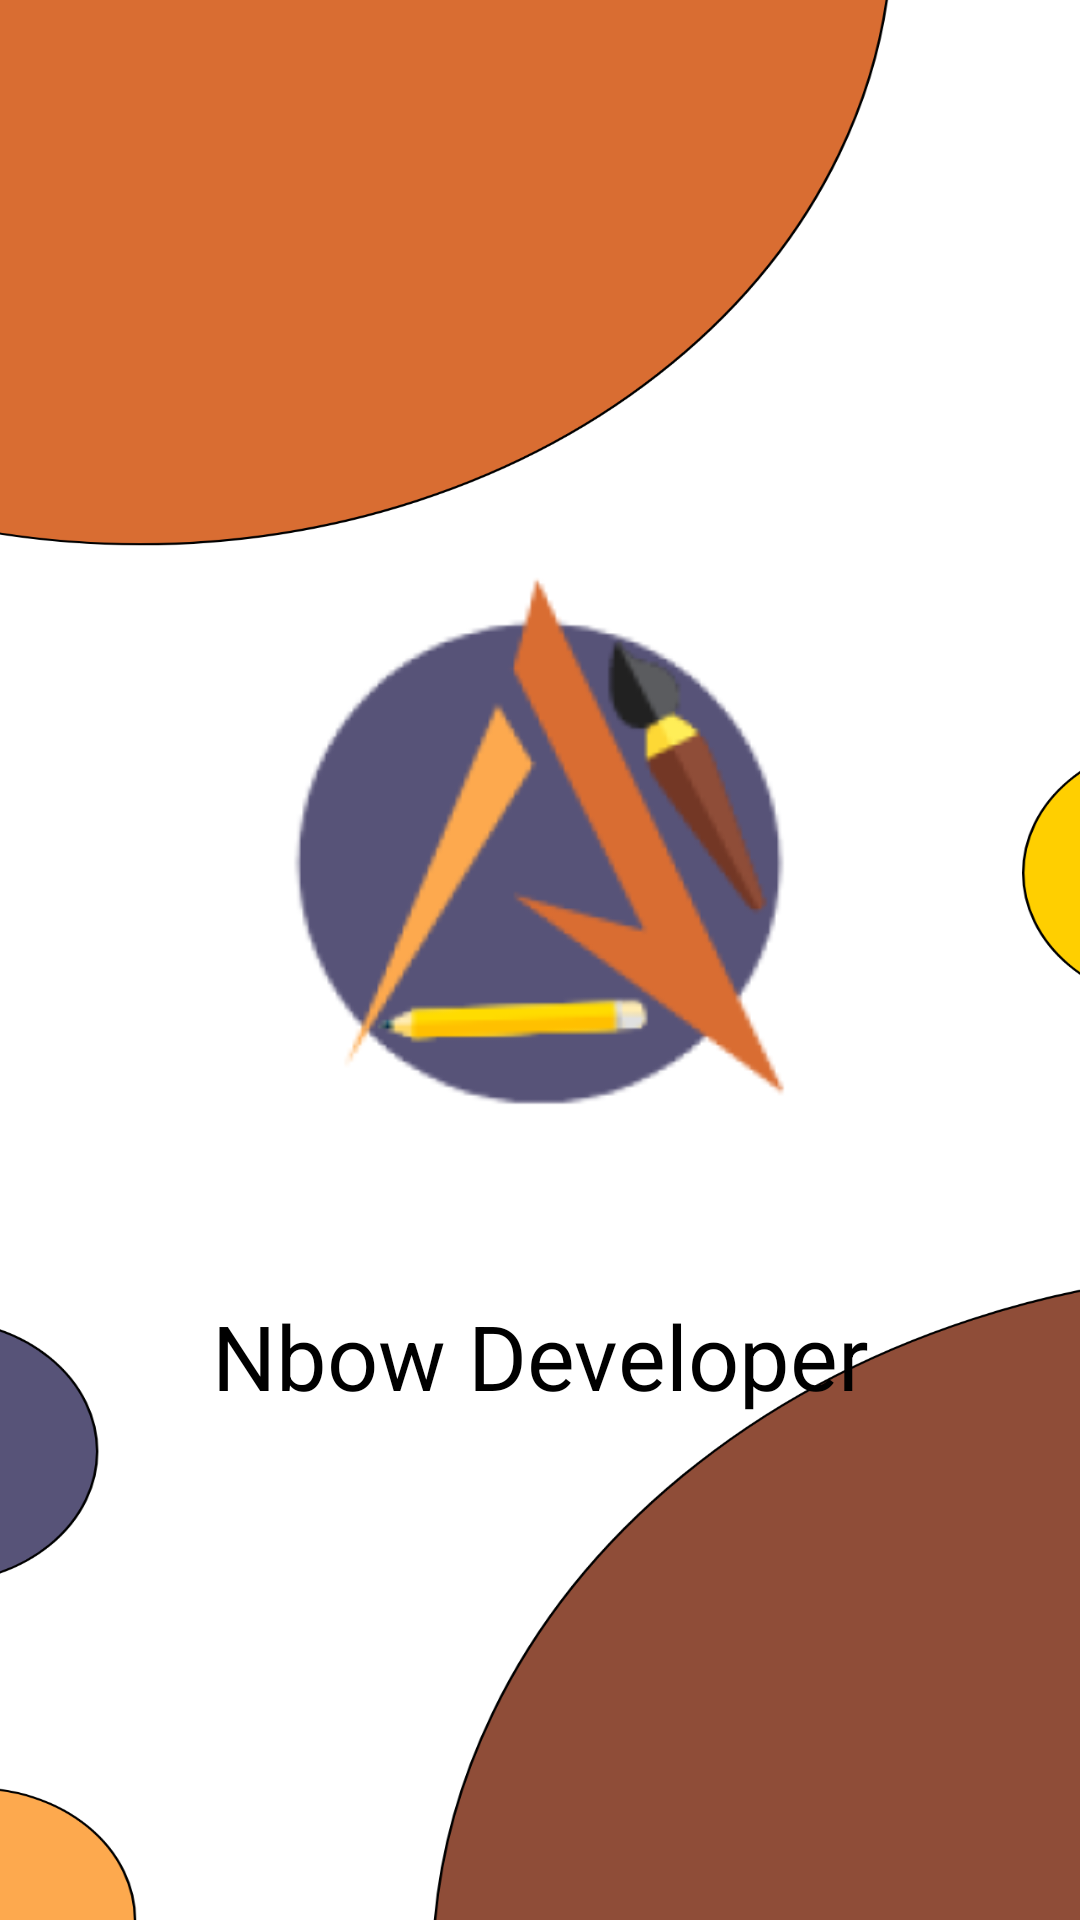

The Android layout XML behind this screen, and the referenced resources:
<!-- AndroidManifest.xml: application theme AppMaterialTheme -->
<!-- res/layout/activity_splash_screen.xml -->
<?xml version="1.0" encoding="utf-8"?>
<androidx.constraintlayout.widget.ConstraintLayout xmlns:android="http://schemas.android.com/apk/res/android"
    xmlns:app="http://schemas.android.com/apk/res-auto"
    xmlns:tools="http://schemas.android.com/tools"
    android:layout_width="match_parent"
    android:layout_height="match_parent"
    android:background="@mipmap/slash_screen"
    tools:context=".SplashScreen">


    <View
        android:id="@+id/view"
        android:layout_width="300dp"
        android:layout_height="300dp"
        android:background="@mipmap/ic_launcher_foreground"
        app:layout_constraintBottom_toBottomOf="parent"
        app:layout_constraintEnd_toEndOf="parent"
        app:layout_constraintHorizontal_bias="0.495"
        app:layout_constraintStart_toStartOf="parent"
        app:layout_constraintTop_toTopOf="parent"
        app:layout_constraintVertical_bias="0.387" />

    <TextView
        android:id="@+id/textView3"
        android:layout_width="wrap_content"
        android:layout_height="wrap_content"
        android:text="Nbow Developer"
        android:textColor="#000000"
        android:textSize="30sp"
        app:layout_constraintEnd_toEndOf="@+id/view"
        app:layout_constraintHorizontal_bias="0.506"
        app:layout_constraintStart_toStartOf="@+id/view"
        app:layout_constraintTop_toBottomOf="@+id/view" />
</androidx.constraintlayout.widget.ConstraintLayout>
<!-- resources referenced by this layout -->
<resources>
  <!-- mipmap ic_launcher_foreground: vector/xml drawable (drawable, 7291 chars, omitted) -->
  <!-- mipmap slash_screen: png bitmap (mipmap-hdpi, 48583 bytes) -->
  <style name="AppMaterialTheme" parent="superMaterialTheme">
          
      </style>
  <style name="superMaterialTheme" parent="Theme.AppCompat.Light.NoActionBar">
  
          <item name="colorPrimary">@color/colorPrimary</item>
          <item name="colorPrimaryDark">@color/colorPrimaryDark</item>
          <item name="colorAccent">@color/colorAccent</item>
  
          <item name="drawerArrowStyle">@style/DrawerIcon</item>
          
  
  
          
          
          
          <item name="colorSecondary">@color/colorSecondary</item>
          
          
          
  
          
          
  
          <item name="android:windowBackground">@color/windowBackground</item>
  
          
  
          
          
  
          
          
  
          
          
  
          <item name="windowActionModeOverlay">true</item>
          <item name="actionModeStyle">@style/MyActionMode</item>
  
          <item name="alertDialogTheme">@style/AlertDialogTheme</item>
  
      </style>
  <color name="colorPrimary">#0E66B9</color>
  <color name="colorPrimaryDark">#0F589C</color>
  <color name="colorAccent">#FFB740</color>
  <style name="DrawerIcon" parent="Widget.AppCompat.DrawerArrowToggle">
          <item name="color">@color/colorAccent</item>
      </style>
  <color name="colorSecondary">#ECECEC</color>
  <color name="windowBackground">#FAFAFA</color>
  <style name="MyActionMode" parent="@style/Widget.AppCompat.ActionMode">
  
          <item name="background">@color/contextualBackground</item>
          
  
          
      </style>
  <style name="AlertDialogTheme" parent="ThemeOverlay.AppCompat.Dialog.Alert">
          <item name="buttonBarNegativeButtonStyle">@style/NegativeButtonStyle</item>
          <item name="buttonBarPositiveButtonStyle">@style/PositiveButtonStyle</item>
          <item name="buttonBarNeutralButtonStyle">@style/NeutralButtonStyle</item>
      </style>
  <color name="contextualBackground">@color/colorPrimary</color>
  <style name="NegativeButtonStyle" parent="Widget.AppCompat.Button.ButtonBar.AlertDialog">
          <item name="android:textColor">?attr/colorAccent</item>
      </style>
  <style name="PositiveButtonStyle" parent="Widget.AppCompat.Button.ButtonBar.AlertDialog">
          <item name="android:textColor">?attr/colorAccent</item>
      </style>
  <style name="NeutralButtonStyle" parent="Widget.AppCompat.Button.ButtonBar.AlertDialog">
          <item name="android:textColor">?attr/colorAccent</item>
      </style>
</resources>
